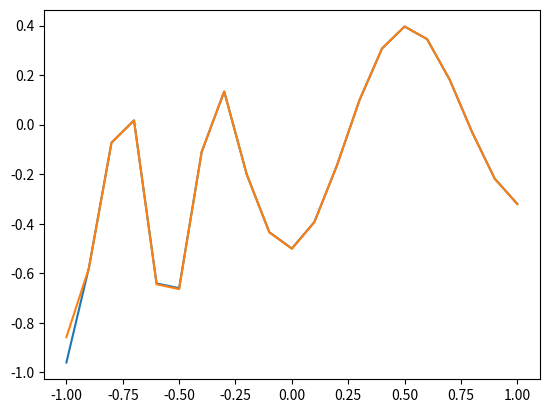

Write the Python code that produced this figure.
# -*- coding: utf-8 -*-
import math
import string
import matplotlib as mpl
############################################调用库（根据自己编程情况修改）
import numpy.matlib
import numpy as np

np.seterr(divide='ignore', invalid='ignore')
import matplotlib.pyplot as plt
from matplotlib import font_manager
import random


# 生成区间[a,b]内的随机数
def random_number(a, b):
    return (b - a) * random.random() + a


# 生成一个矩阵，大小为m*n,并且设置默认零矩阵
def makematrix(m, n, fill=0.0):
    a = []
    for i in range(m):
        a.append([fill] * n)
    return np.array(a)


# 函数sigmoid(),两个函数都可以作为激活函数
def sigmoid(x):
    # return np.tanh(x)
    return (1 - np.exp(-1 * x)) / (1 + np.exp(-1 * x))


# 函数sigmoid的派生函数
def derived_sigmoid(x):
    return 1 - (np.tanh(x)) ** 2
    # return (2*np.exp((-1)*x)/((1+np.exp(-1*x)**2)))


# 构造三层BP网络架构
class BPNN:
    def __init__(self, num_in, num_hidden, num_out):
        # 输入层，隐藏层，输出层的节点数
        self.num_in = num_in + 1  # 增加一个偏置结点
        self.num_hidden = num_hidden + 1  # 增加一个偏置结点
        self.num_out = num_out

        # 激活神经网络的所有节点（向量）
        self.active_in = np.array([-1.0] * self.num_in)
        self.active_hidden = np.array([-1.0] * self.num_hidden)
        self.active_out = np.array([1.0] * self.num_out)

        # 创建权重矩阵
        self.wight_in = makematrix(self.num_in, self.num_hidden)
        self.wight_out = makematrix(self.num_hidden, self.num_out)

        # 对权值矩阵赋初值
        for i in range(self.num_in):
            for j in range(self.num_hidden):
                self.wight_in[i][j] = random_number(0.1, 0.1)
        for i in range(self.num_hidden):
            for j in range(self.num_out):
                self.wight_out[i][j] = random_number(0.1, 0.1)
        # 偏差
        for j in range(self.num_hidden):
            self.wight_in[0][j] = 0.1
        for j in range(self.num_out):
            self.wight_in[0][j] = 0.1

        # 最后建立动量因子（矩阵）
        self.ci = makematrix(self.num_in, self.num_hidden)
        self.co = makematrix(self.num_hidden, self.num_out)

        # 信号正向传播

    def update(self, inputs):
        if len(inputs) != self.num_in - 1:
            raise ValueError('与输入层节点数不符')
        # 数据输入输入层
        self.active_in[1:self.num_in] = inputs

        # 数据在隐藏层的处理
        self.sum_hidden = np.dot(self.wight_in.T, self.active_in.reshape(-1, 1))  # 点乘
        self.active_hidden = sigmoid(self.sum_hidden)  # active_hidden[]是处理完输入数据之后存储，作为输出层的输入数据
        self.active_hidden[0] = -1

        # 数据在输出层的处理
        self.sum_out = np.dot(self.wight_out.T, self.active_hidden)  # 点乘
        self.active_out = sigmoid(self.sum_out)  # 与上同理
        return self.active_out

    # 误差反向传播
    def errorbackpropagate(self, targets, lr, m):  # lr是学习率
        if self.num_out == 1:
            targets = [targets]
        if len(targets) != self.num_out:
            raise ValueError('与输出层节点数不符！')
        # 误差
        error = (1 / 2) * np.dot((targets.reshape(-1, 1) - self.active_out).T,
                                 (targets.reshape(-1, 1) - self.active_out))

        # 输出误差信号
        self.error_out = (targets.reshape(-1, 1) - self.active_out) * derived_sigmoid(self.sum_out)
        # 隐层误差信号
        # self.error_hidden=np.dot(self.wight_out.reshape(-1,1),self.error_out.reshape(-1,1))*self.active_hidden*(1-self.active_hidden)
        self.error_hidden = np.dot(self.wight_out, self.error_out) * derived_sigmoid(self.sum_hidden)

        # 更新权值
        # 隐藏
        self.wight_out = self.wight_out + lr * np.dot(self.error_out, self.active_hidden.reshape(1, -1)).T + m * self.co
        self.co = lr * np.dot(self.error_out, self.active_hidden.reshape(1, -1)).T
        # 输入
        self.wight_in = self.wight_in + lr * np.dot(self.error_hidden, self.active_in.reshape(1, -1)).T + m * self.ci
        self.ci = lr * np.dot(self.error_hidden, self.active_in.reshape(1, -1)).T
        return error

    # 测试
    def test(self, patterns):
        for i in patterns:
            print(i[0:self.num_in - 1], '->', self.update(i[0:self.num_in - 1]))
        return self.update(i[0:self.num_in - 1])

    # 权值
    def weights(self):
        print("输入层权重")
        print(self.wight_in)
        print("输出层权重")
        print(self.wight_out)

    def train(self, pattern, itera=100, lr=0.2, m=0.1):
        for i in range(itera):
            error = 0.0
            for j in pattern:
                inputs = j[0:self.num_in - 1]
                targets = j[self.num_in - 1:]
                self.update(inputs)
                error = error + self.errorbackpropagate(targets, lr, m)
            if i % 10 == 0:
                print('########################误差 %-.5f######################第%d次迭代' % (error, i))


# 实例
X = list(np.arange(-1, 1.1, 0.1))
D = [-0.96, -0.577, -0.0729, 0.017, -0.641, -0.66, -0.11, 0.1336, -0.201, -0.434, -0.5, -0.393, -0.1647, 0.0988, 0.3072,
     0.396, 0.3449, 0.1816, -0.0312, -0.2183, -0.3201]
A = X + D
patt = np.array([A] * 2)
# 创建神经网络，21个输入节点，21个隐藏层节点，1个输出层节点
n = BPNN(21, 21, 21)
# 训练神经网络
n.train(patt)
# 测试神经网络
d = n.test(patt)
# 查阅权重值
n.weights()

plt.plot(X, D)
plt.plot(X, d)
plt.show()